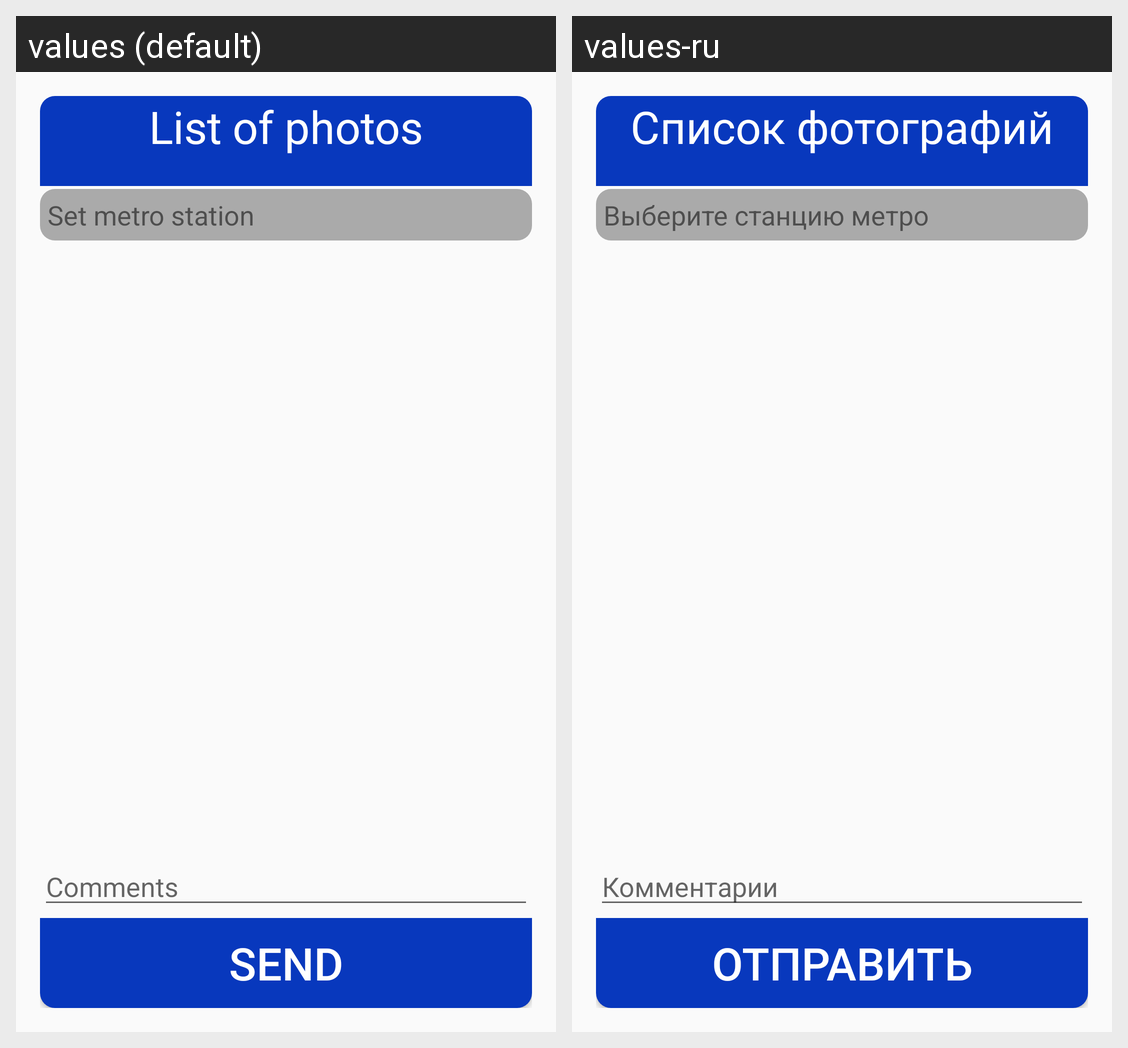

This grid shows one Android layout under two languages. Give, for every string resource on the screen, its name, the default text and each shown locale's text.
Android screen res/layout/activity_photoreports.xml rendered under 2 locales, left to right: values (default), values-ru. Device: Nexus 5 (rendered at 1080×1920; each locale shown at half size, 540×960, under a caption strip naming it); theme AppTheme.
Strings drawn on this screen, with the default value and each locale's value (text and hints the layout hard-codes, and strings that could not be matched under every locale, appear in the picture but are not listed):

header_table_photos
  values: List of photos
  values-ru: Список фотографий

set_metro_station
  values: Set metro station
  values-ru: Выберите станцию метро

send_btn
  values: Send
  values-ru: Отправить

comments_edit_text
  values: Comments
  values-ru: Комментарии
